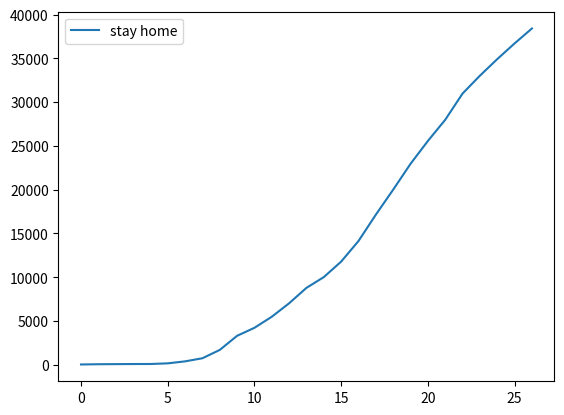

Recreate this plot in Python.
import matplotlib.pyplot as plt
import numpy as np

stayhome = np.cumsum(np.array([9, 29, 11, 11, 4, 74, 227, 355, 953, 1614, 913, 1264, 1540, 1764, 1227, 1772, 2354, 3007, 2864, 2949, 2612, 2420, 2998, 2041, 1895, 1795, 1707]))
x = np.array([i for i in range(0, len(stayhome))])

plt.plot(x, stayhome, label='stay home')
plt.legend()
plt.show()
